Run: headless pygame with SDL's dummy video driver; simulated clock (each Clock.tick advances the game by its frame time, no real sleeping); random seed 0; keys injected as events and as key.get_pressed() state; no mouse input.
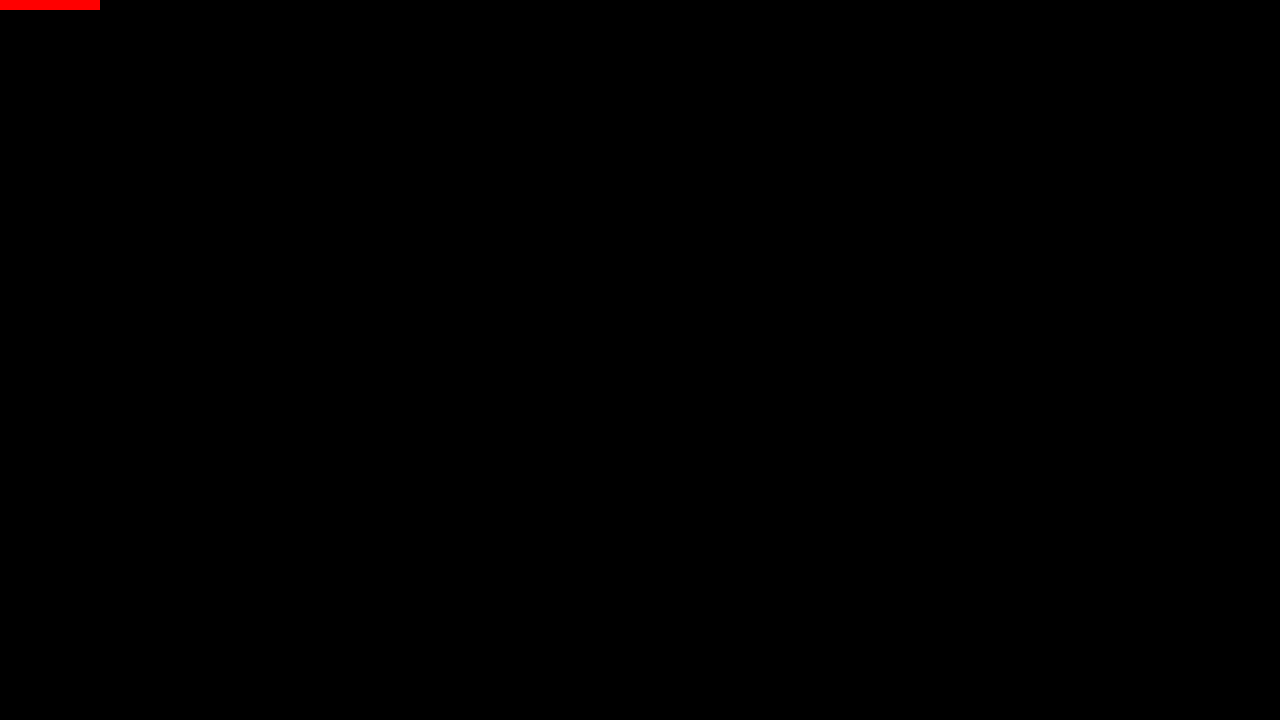
Frame 1 of 4 · flips 1–60 · no input
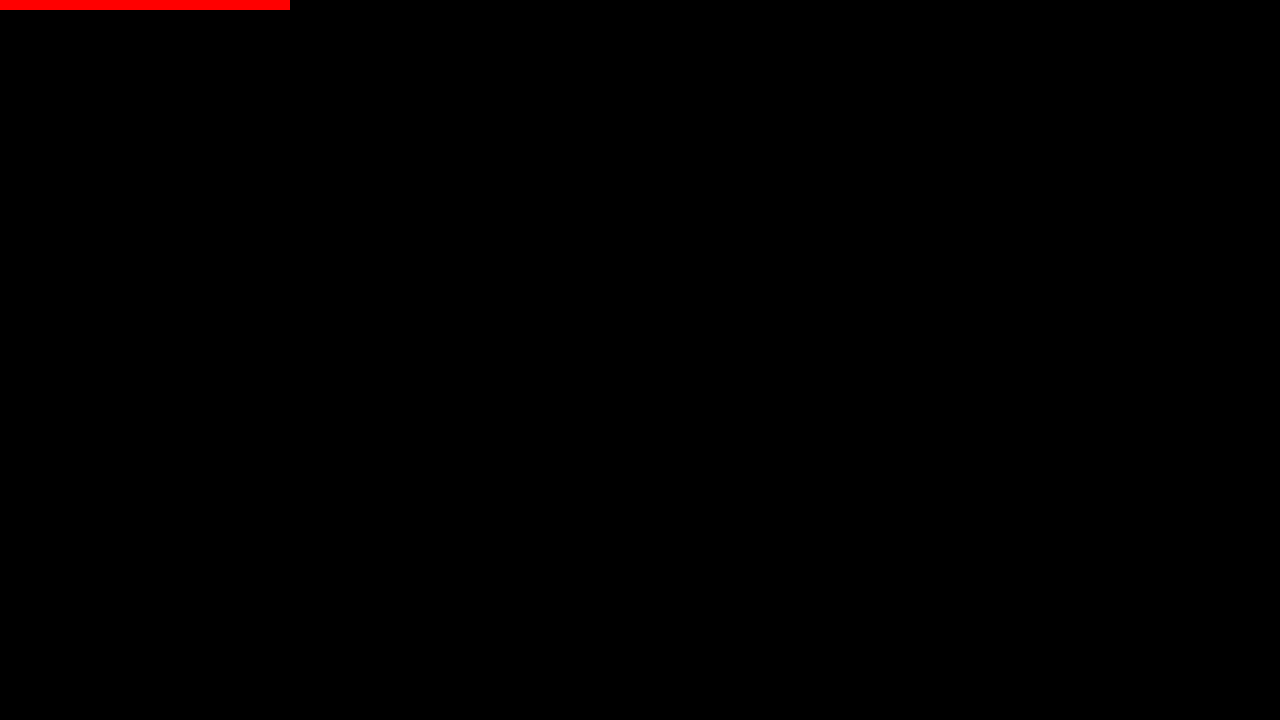
Frame 2 of 4 · flips 61–180 · tapped SPACE, RETURN · held RIGHT (→), D
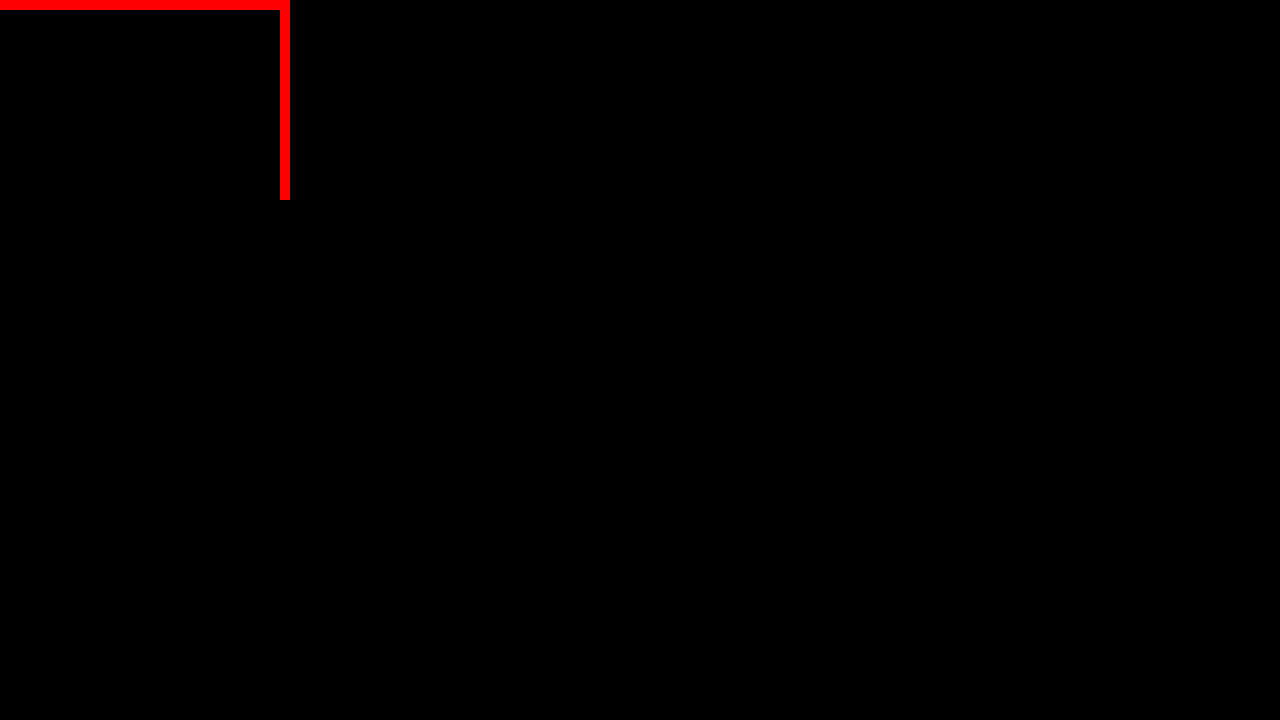
Frame 3 of 4 · flips 181–300 · held DOWN (↓), S
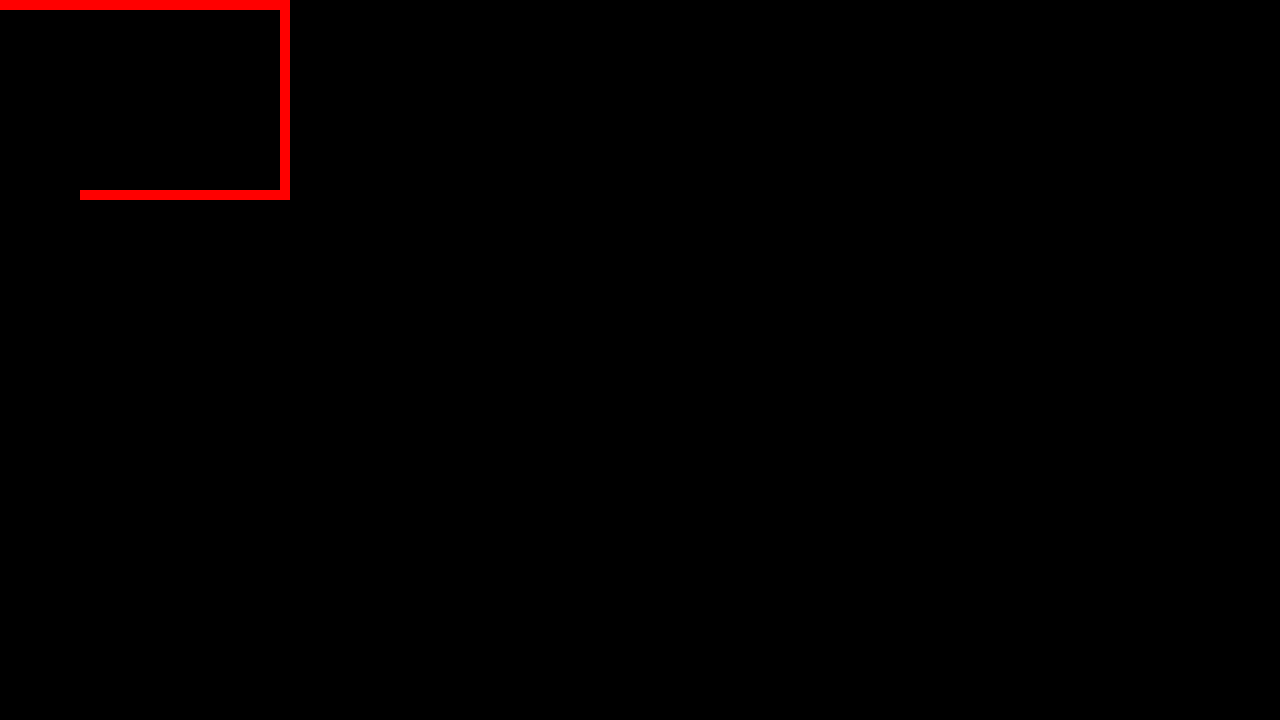
Frame 4 of 4 · flips 301–420 · held LEFT (←), A, UP (↑), W

The pygame program that drew these frames:

# Example file showing a circle moving on screen
import pygame
import copy


# pygame setup
pygame.init()
screenSize = (1280, 720)
screen = pygame.display.set_mode(screenSize)
clock = pygame.time.Clock()
running = True
dt = 0
player_size = 10
player_speed = 10
framerate = 60
movement_threshold = 1.0 / 10.0 # 10 moves a second

class Player:
    def __init__(self, x: int, y: int, color : pygame.Color):
        self.pos = pygame.Vector2(x, y)
        self.color = color
        self.wallColor = pygame.Color(color.r, color.g, color.b, color.a-50 if color.a>50 else color.a)
        self.walls = []
        self.rect = pygame.Rect(self.pos.x, self.pos.y, player_size, player_size)
        self.acc = pygame.Vector2(player_speed, 0)
        self.accumulator = 0
        self.currentWall = pygame.Rect(self.pos.x, self.pos.y, player_size, player_size)

    def drawPlayer(self):
        pygame.draw.rect(screen, self.color, self.rect, 0)

    def drawWalls(self):
        for wall in self.walls or []:
            pygame.draw.rect(screen, self.wallColor, wall, 0)
        if self.currentWall:
            pygame.draw.rect(screen, self.wallColor, self.currentWall, 0)
            

    def updatePos(self, x: int, y: int):
        self.pos.x = x 
        self.pos.y = y

    def wrapPos(self):
        wrapX = self.pos.x%screenSize[0]
        wrapY = self.pos.y%screenSize[1]
        if wrapX!=self.pos.x or wrapY != self.pos.y:
            self.walls.append(self.currentWall.copy())
            self.currentWall = None
        self.pos.x = wrapX
        self.pos.y = wrapY

    def updateRect(self):
        self.rect = pygame.Rect(self.pos.x, self.pos.y, player_size, player_size)
    
    def changeDir(self, newAcc: pygame.Vector2):
        if (newAcc != -self.acc):
            self.acc = newAcc

    def newWall(self):
        self.walls.append(self.currentWall.copy())
        self.currentWall = pygame.Rect(self.pos.x, self.pos.y, player_size, player_size)

    def collide(self) -> bool :
        return self.rect.collidelist(self.walls) != -1
        
    
    def updateWall(self, playerCopy: pygame.Rect):
        if self.currentWall:
            updatedWall = pygame.Rect.union(self.currentWall, playerCopy)
        else:
            updatedWall = playerCopy
        if updatedWall.w > player_size and updatedWall.h > player_size:
            self.walls.append(self.currentWall.copy())
            self.currentWall = playerCopy
        else:
            self.currentWall = updatedWall

    def move(self, dt):
        self.accumulator += dt
        if self.accumulator >= movement_threshold:
            oldPos = self.rect.copy()
            self.updateWall(oldPos)
            self.updatePos(x=self.pos.x + self.acc[0], y= self.pos.y + self.acc[1])
            self.wrapPos()
            self.updateRect()
            if self.collide():
                return False
            self.accumulator -= movement_threshold
        self.drawPlayer()
        self.drawWalls()
        return True





selfPlayer = Player(0, 0, pygame.Color(255, 0, 0))

while running:
    # poll for events
    # pygame.QUIT event means the user clicked X to close your window
    for event in pygame.event.get():
        if event.type == pygame.QUIT:
            running = False

    # fill the screen with a color to wipe away anything from last frame
    screen.fill("black")

    keys = pygame.key.get_pressed()
    if keys[pygame.K_UP]:
        selfPlayer.changeDir(pygame.Vector2(0, -player_speed))
    elif keys[pygame.K_DOWN]:
        selfPlayer.changeDir(pygame.Vector2(0, player_speed))
    if keys[pygame.K_LEFT]:
        selfPlayer.changeDir(pygame.Vector2(-player_speed, 0))
    if keys[pygame.K_RIGHT]:
        selfPlayer.changeDir(pygame.Vector2(player_speed, 0))

    if not selfPlayer.move(dt):
        running = False
    

    # flip() the display to put your work on screen
    pygame.display.flip()

    # limits FPS to 60
    # dt is delta time in seconds since last frame, used for framerate-
    # independent physics.
    dt = clock.tick(framerate) / 1000

pygame.quit()
